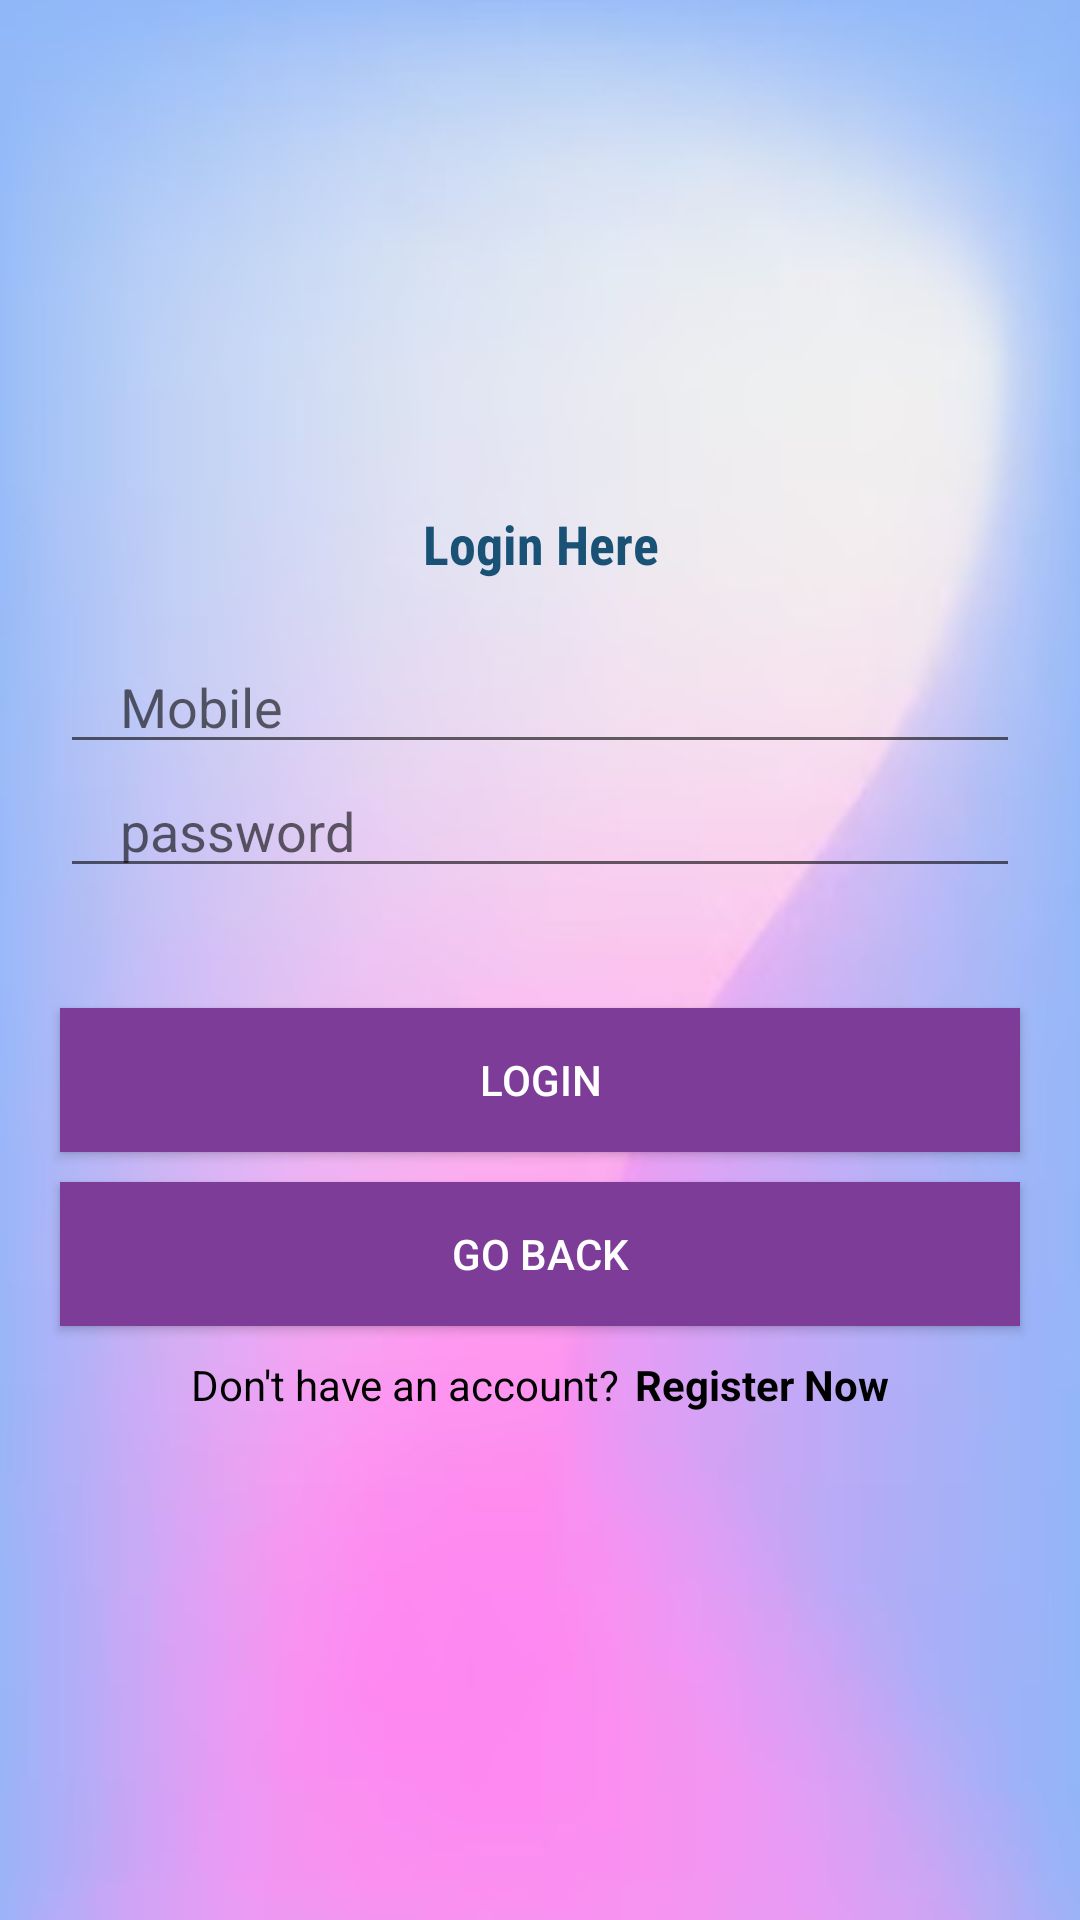

The Android layout XML behind this screen, and the referenced resources:
<!-- AndroidManifest.xml: application theme Theme.Avent_go -->
<!-- res/layout/activity_login.xml -->
<?xml version="1.0" encoding="utf-8"?>
<LinearLayout xmlns:android="http://schemas.android.com/apk/res/android"
    xmlns:app="http://schemas.android.com/apk/res-auto"
    xmlns:tools="http://schemas.android.com/tools"
    android:layout_width="match_parent"
    android:layout_height="match_parent"
    android:gravity="center"
    android:orientation="vertical"
    android:background="@drawable/cont"
    tools:context=".Activities.login">

    <TextView
        android:layout_width="match_parent"
        android:layout_height="wrap_content"
        android:fontFamily="sans-serif-condensed"
        android:gravity="center"
        android:text="Login Here"
        android:textColor="@color/blue"
        android:textSize="18sp"
        android:textStyle="bold" />

    <EditText
        android:layout_marginTop="20dp"
        android:layout_width="match_parent"
        android:layout_height="wrap_content"
        android:inputType="phone"
        android:id="@+id/phone"
        android:hint="Mobile"
        android:maxLines="1"
        android:layout_marginStart="20dp"
        android:layout_marginEnd="20dp"
        android:paddingStart="20dp"
        android:paddingEnd="0dp"/>
    <EditText
        android:layout_width="match_parent"
        android:layout_height="wrap_content"
        android:inputType="textPassword"
        android:id="@+id/password"
        android:hint="password"
        android:maxLines="1"
        android:layout_marginStart="20dp"
        android:layout_marginEnd="20dp"
        android:paddingStart="20dp"
        android:paddingEnd="0dp"/>

    <androidx.appcompat.widget.AppCompatButton
        android:id="@+id/loginBtn"
        android:layout_width="match_parent"
        android:layout_height="wrap_content"
        android:layout_marginStart="20dp"
        android:layout_marginTop="40dp"
        android:layout_marginEnd="20dp"
        android:background="@color/orange"
        android:text="Login"
        android:textColor="@color/white" />
    <androidx.appcompat.widget.AppCompatButton
        android:id="@+id/returnIntroBtn"
        android:layout_width="match_parent"
        android:layout_height="wrap_content"
        android:layout_marginStart="20dp"
        android:layout_marginEnd="20dp"
        android:layout_marginTop="10dp"
        android:background="@color/orange"
        android:text="go back"
        android:textColor="@color/white" />

    <LinearLayout
        android:layout_width="wrap_content"
        android:layout_height="wrap_content"
        android:orientation="horizontal"
        android:layout_gravity="center"
        android:layout_marginTop="10dp">

        <TextView
            android:layout_width="wrap_content"
            android:layout_height="wrap_content"
            android:textColor="@color/black"
            android:text="Don't have an account?" />

        <TextView
            android:layout_marginStart="5dp"
            android:id="@+id/registerNowBtn"
            android:layout_width="wrap_content"
            android:layout_height="wrap_content"
            android:textColor="@color/black"
            android:text="Register Now"
            android:textStyle="bold" />

    </LinearLayout>


</LinearLayout>
<!-- resources referenced by this layout -->
<resources>
  <color name="black">#FF000000</color>
  <color name="blue">#1A5276</color>
  <color name="orange">#7D3C98</color>
  <color name="white">#FFFFFFFF</color>
  <!-- drawable cont: jpg bitmap (drawable, 17228 bytes) -->
  <style name="Theme.Avent_go" parent="Base.Theme.Avent_go" />
  <style name="Base.Theme.Avent_go" parent="Theme.MaterialComponents.DayNight.NoActionBar">
          
          
          <item name="android:statusBarColor">#575757</item>
      </style>
</resources>
